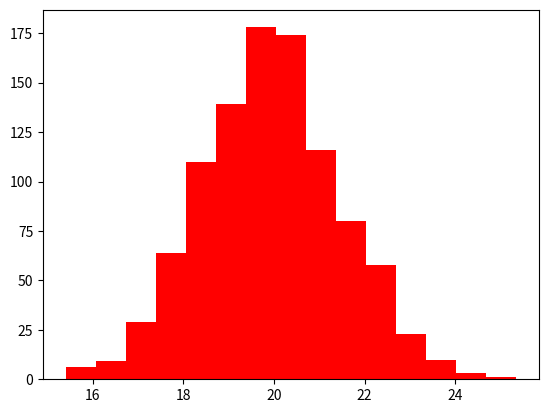

Here is the Python script that generated this plot:
import matplotlib.pyplot as plt
import numpy as np

x=np.random.normal(20,1.5,1000)
plt.hist(x,bins=15, histtype='bar', color='red') # for cumulative write cumulative=true
plt.show()